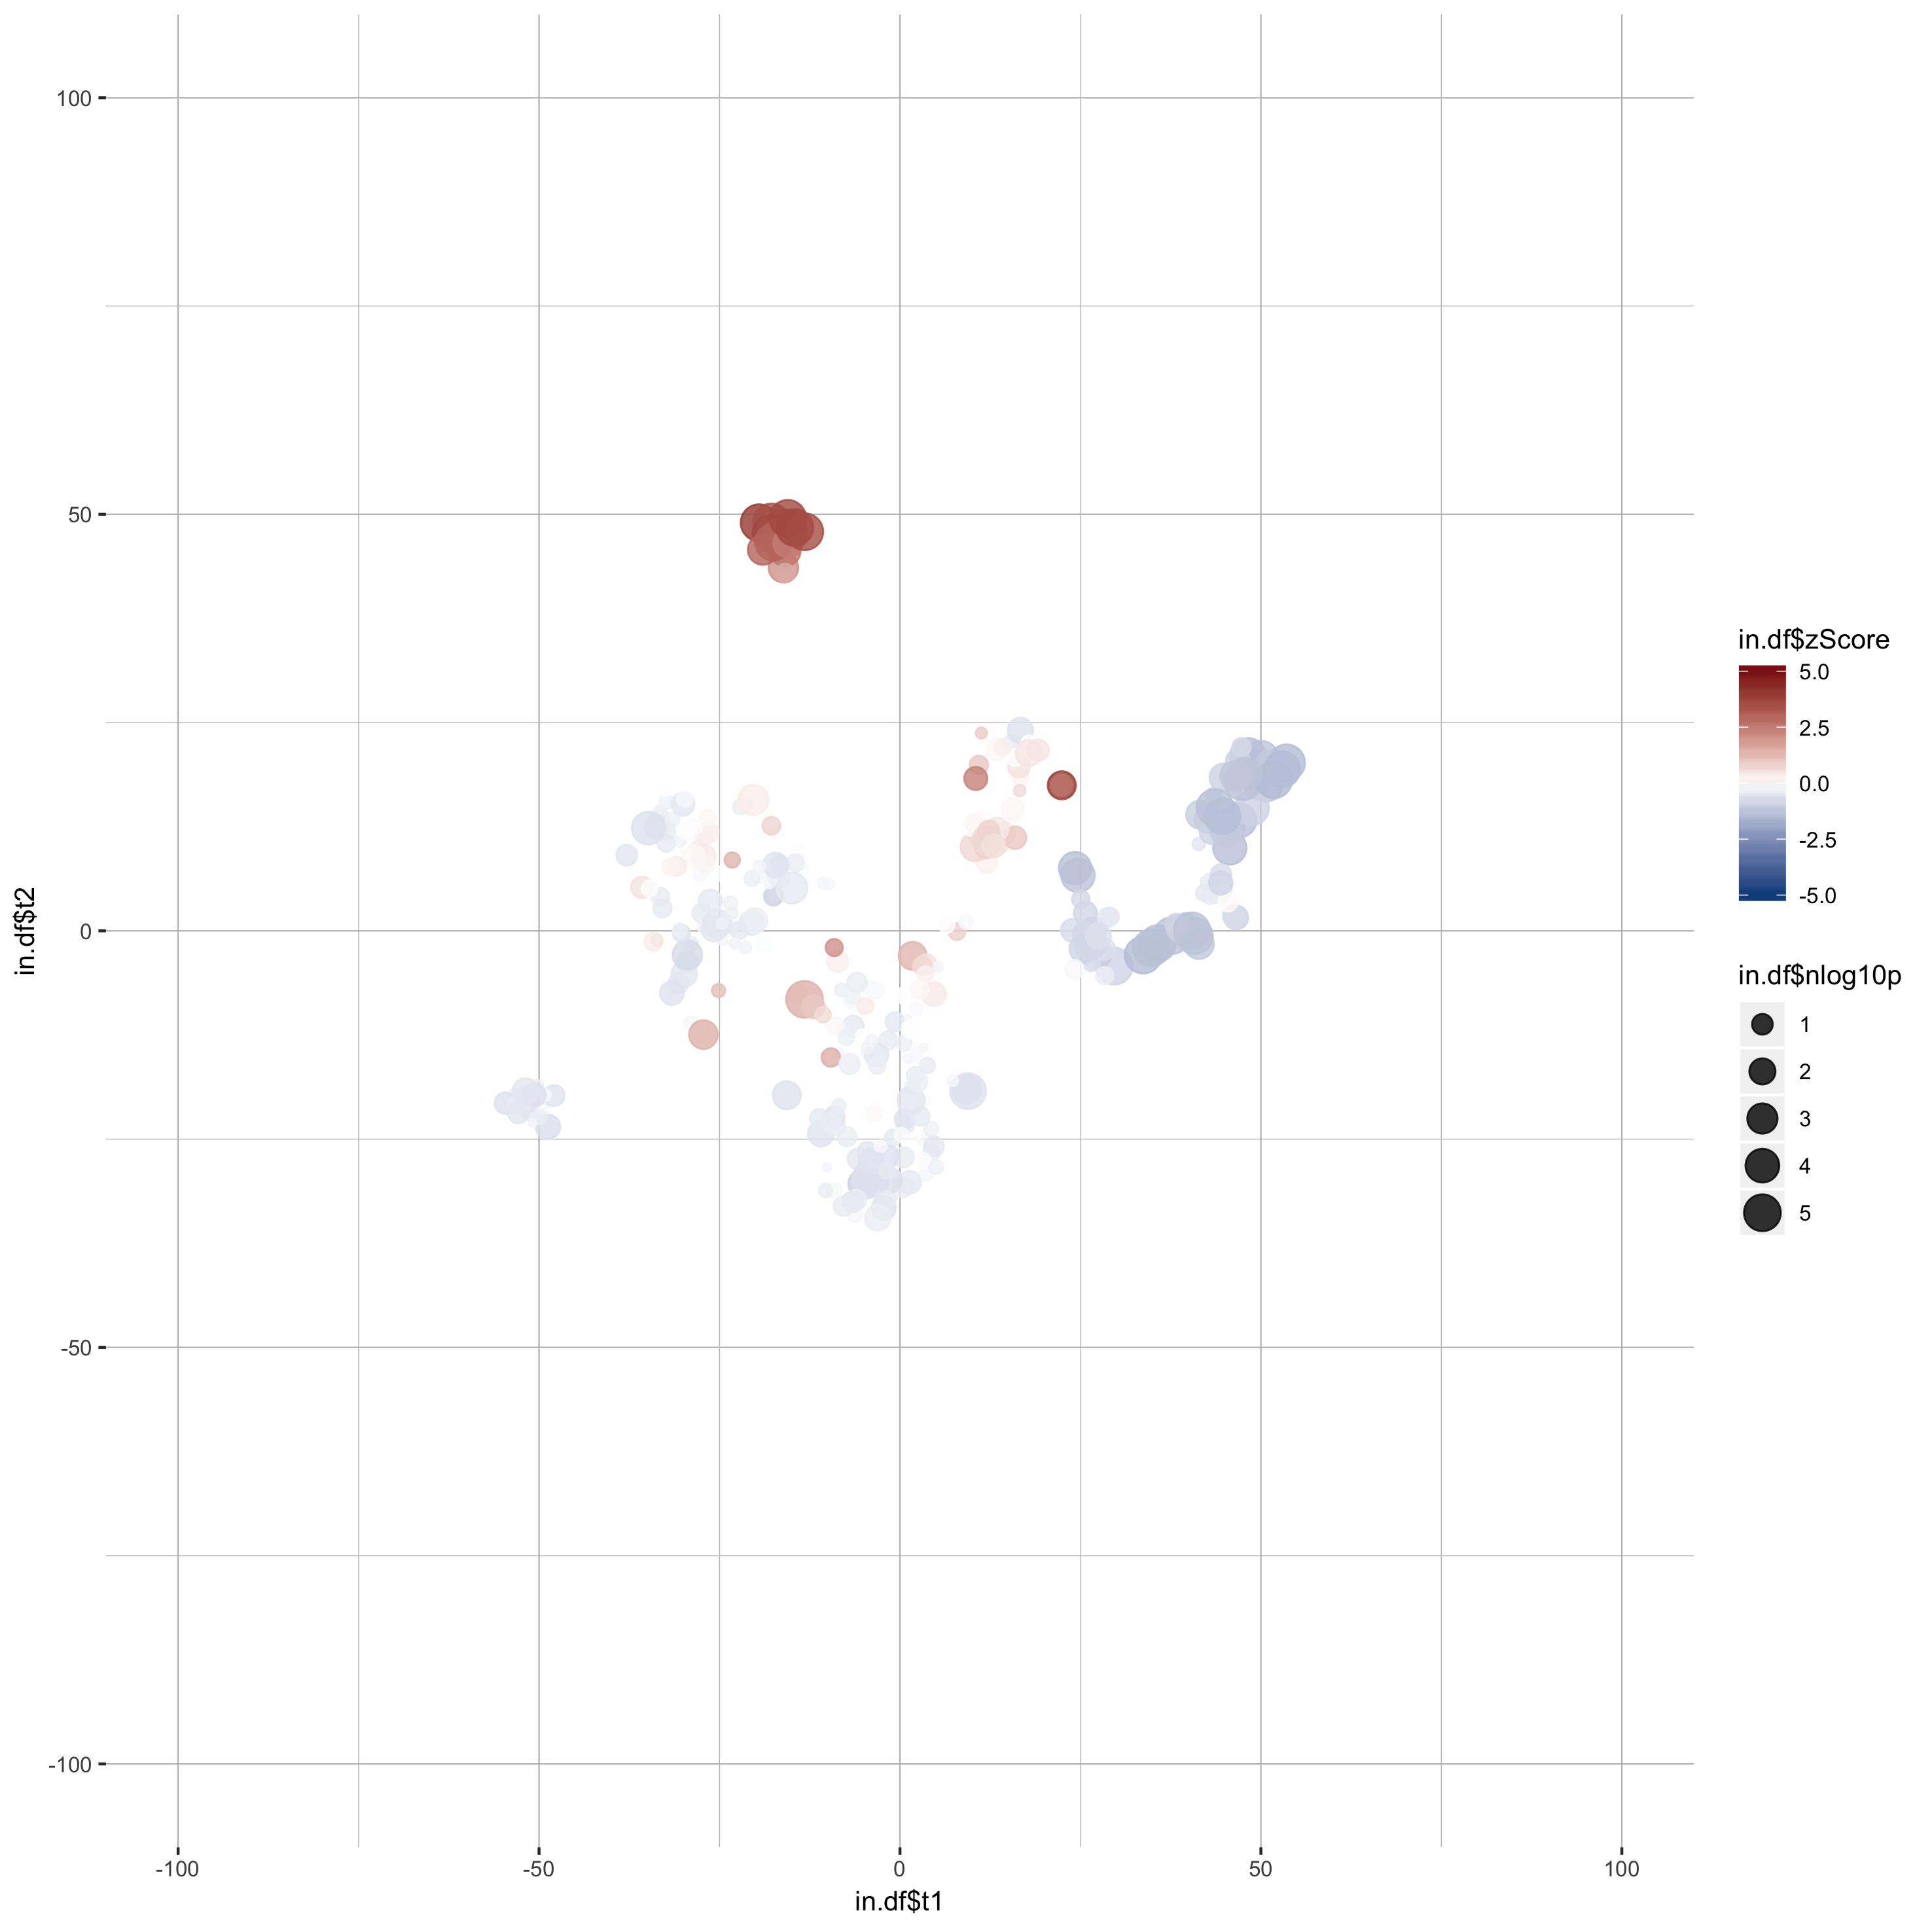

Data behind this chart, as committed beside it:
gene_name, t1, t2, zScore, pValue
A1l, 11.65, 13.54, 0.03423, 0.2531
A2l, 13.75, 10.61, 0.4321, 0.07966
Actl6b, 11.06, 11.6, 0.5387, 0.03741
Aff1, 12.05, 8.235, 0.234, 0.09721
Aff4, 14.55, 11.83, 0.3551, 0.1208
Arid1b, -10.93, -24.32, -0.5792, 0.01045
Arid2, 10.37, 10.08, 0.6674, 0.002733
Asxl1, 15.95, 11.18, 0.9519, 0.0497
Asxl2, 13.46, 21.78, 0.1436, 0.07125
Asxl3, 11.96, 10.13, 0.8304, 0.02961
Atad2, 9.711, 12.4, -0.04296, 0.3728
Atad2b, 10.46, 12.92, 0.1489, 0.1552
Atm, 13.49, 12.24, 0.4178, 0.04835
Atr, 12.01, 10.85, 0.6811, 0.002303
Atrx, 12.31, 11.99, 0.7509, 0.09492
Aurkb, 13.01, 10.19, 0.5506, 0.038
Baz1a, 41.4, -1.578, -1.124, 0.001149
Baz1b, 39.6, 0.5949, -1.072, 0.01217
Baz2a, 45.69, 9.95, -1.363, 0.0001179
Baz2b, 37.66, -0.5716, -1.281, 1.05990603844023e-06
Bmi1, 35.7, -1.511, -1.337, 2.86783234970044e-06
Bop1, 40.84, -0.6231, -1.258, 6.19862897109196e-06
Bptf, 29.68, -4.24, -0.8962, 1.05748064213828e-08
Brd1, 38.76, 0.2983, -0.9492, 0.01002
Brd2, 33.69, -2.908, -1.457, 2.78164247549045e-12
Brd3, 34.82, -2.05, -1.342, 2.63007842494554e-08
Brd4, -5.078, -30.38, -0.9437, 0.001119
Brd7, -8.826, -23.45, -0.3844, 0.2614
Brd8, 9.238, -19.01, -0.6933, 0.002175
Brd9, 24.65, 6.66, -1.273, 0.0001048
Brdt, -4.492, -26.55, -0.5211, 0.1193
Brpf1, 38.27, 0.751, -0.9126, 0.07248
Brpf3, 40.45, 0.02763, -1.291, 4.0069233435723e-06
Brwd1, 16.61, 22.36, -0.1781, 0.6546
Brwd3, 10.93, 19.92, 0.9735, 0.2188
Carm1, 15.52, 22.48, -0.3815, 0.2101
Cbx1, 16.68, 24.08, -0.6047, 0.01509
Cbx2, -6.477, -11.43, -0.4595, 0.0933
Cbx3, 17.84, 22.58, -0.00481, 0.5241
Cbx4, 15.64, 14.61, 0.1511, 0.06885
Cbx5, 16.57, 21.05, 0.009743, 0.4172
Cbx6, 16.69, 18.42, 0.1954, 0.3853
Cbx7, 16.46, 19.7, 0.479, 0.07142
Cbx8, 15.93, 20.82, -0.03869, 0.2908
Cd4, 3.322, -20.48, -0.111, 0.6981
Cecr2, 3.645, -29.18, -0.1714, 0.7011
Chaf1a, 22.41, 17.47, 3.964, 0.003636
Chaf1b, 22.39, 17.48, 2.68, 0.09259
Chd1, 17.82, 21.34, 0.4267, 0.00977
Chd1l, 19.12, 21.67, 0.4498, 0.07131
Chd2, 14.23, 22.05, 0.2684, 0.3424
Chd3, 27.2, -2.74, -1.021, 0.0008621
Chd4, 26.5, -3.799, -0.6504, 0.2801
Chd5, 26.76, 0.0391, -0.9741, 0.0123
Chd6, 29.1, 1.712, -0.5076, 0.2458
Chd7, -5.858, -27.38, -0.4783, 0.1129
Chd8, 28.74, 1.612, -0.4717, 0.179
Chd9, 25.17, -1.027, -0.5634, 0.3333
Clock, -9.145, -22.41, -0.5491, 0.08022
Crebbp, 28.28, -2.184, -0.6239, 0.06654
... 261 more rows
